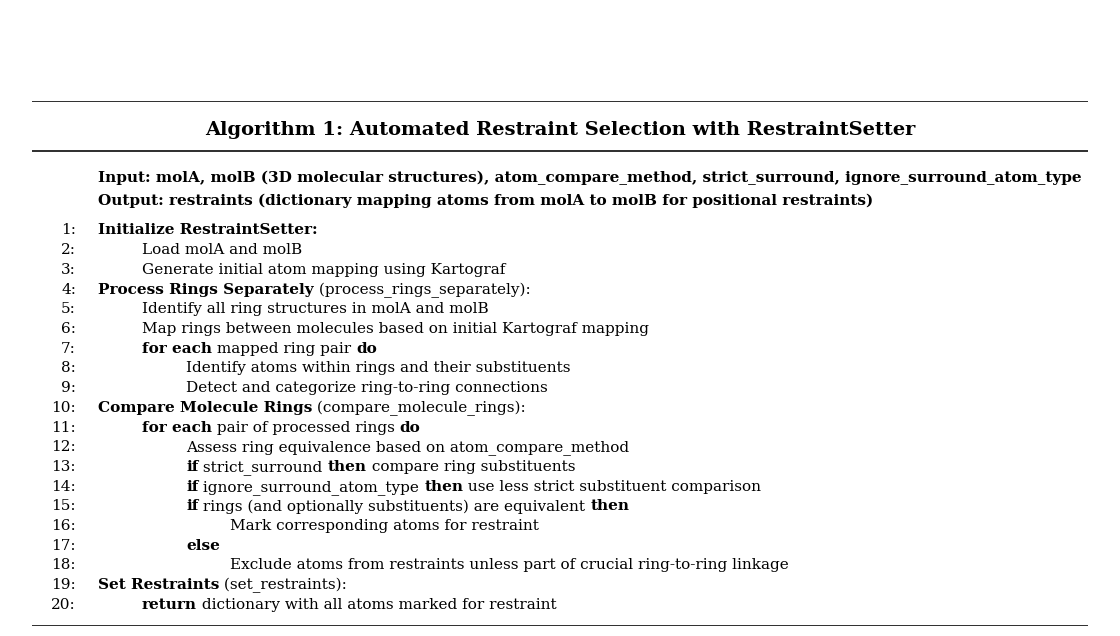

Here is the Python script that generated this plot:
import matplotlib.pyplot as plt
import matplotlib.patches as mpatches
import re

# Configure matplotlib for professional appearance with math support
plt.rcParams.update(
    {
        "font.family": "serif",
        "font.serif": ["DejaVu Serif", "Computer Modern Roman", "Times New Roman"],
        "font.size": 11,
        "mathtext.fontset": "cm",  # Computer Modern math font
    }
)


def render_text_with_bold(ax, x, y, text, fontsize=11, fontweight="normal", **kwargs):
    """Render text with **bold** formatting properly handled"""
    # Split text by **bold** markers
    parts = re.split(r"\*\*(.*?)\*\*", text)

    current_x = x
    for i, part in enumerate(parts):
        if not part:  # Skip empty parts
            continue

        # Odd indices are bold (inside **)
        weight = "bold" if i % 2 == 1 else fontweight

        # Render this part
        text_obj = ax.text(
            current_x, y, part, fontsize=fontsize, fontweight=weight, transform=ax.transAxes, **kwargs
        )

        # Get the rendered width to position next part
        renderer = ax.figure.canvas.get_renderer()
        bbox = text_obj.get_window_extent(renderer)
        # Convert back to axes coordinates
        bbox_axes = bbox.transformed(ax.transAxes.inverted())
        current_x = bbox_axes.x1


# Algorithm content - Automated Restraint Selection with RestraintSetter
algorithm_lines = [
    ("title", "Algorithm 1: Automated Restraint Selection with RestraintSetter"),
    (
        "require",
        r"Input: molA, molB (3D molecular structures), atom_compare_method, strict_surround, ignore_surround_atom_type",
    ),
    ("ensure", r"Output: restraints (dictionary mapping atoms from molA to molB for positional restraints)"),
    ("step", r"**Initialize RestraintSetter:**"),
    ("substep", r"Load molA and molB"),
    ("substep", r"Generate initial atom mapping using Kartograf"),
    ("step", r"**Process Rings Separately** (process_rings_separately):"),
    ("substep", r"Identify all ring structures in molA and molB"),
    ("substep", r"Map rings between molecules based on initial Kartograf mapping"),
    ("substep", r"**for each** mapped ring pair **do**"),
    ("subsubstep", r"Identify atoms within rings and their substituents"),
    ("subsubstep", r"Detect and categorize ring-to-ring connections"),
    ("step", r"**Compare Molecule Rings** (compare_molecule_rings):"),
    ("substep", r"**for each** pair of processed rings **do**"),
    ("subsubstep", r"Assess ring equivalence based on atom_compare_method"),
    ("subsubstep", r"**if** strict_surround **then** compare ring substituents"),
    ("subsubstep", r"**if** ignore_surround_atom_type **then** use less strict substituent comparison"),
    ("subsubstep", r"**if** rings (and optionally substituents) are equivalent **then**"),
    ("subsubsubstep", r"Mark corresponding atoms for restraint"),
    ("subsubstep", r"**else**"),
    ("subsubsubstep", r"Exclude atoms from restraints unless part of crucial ring-to-ring linkage"),
    ("step", r"**Set Restraints** (set_restraints):"),
    ("substep", r"**return** dictionary with all atoms marked for restraint"),
]

# Create figure with dimensions to accommodate the algorith
fig, ax = plt.subplots(figsize=(14.2, 8))
ax.axis("off")

# Add top and bottom lines (LaTeX algorithmic style) instead of full border
top_line = mpatches.Rectangle((0.02, 0.85), 0.96, 0.002, linewidth=0, facecolor="black", alpha=0.8)
title_bottom_line = mpatches.Rectangle((0.02, 0.770), 0.96, 0.002, linewidth=0, facecolor="black", alpha=0.8)
bottom_line = mpatches.Rectangle((0.02, 0), 0.96, 0.002, linewidth=0, facecolor="black", alpha=0.8)
ax.add_patch(top_line)
ax.add_patch(title_bottom_line)
ax.add_patch(bottom_line)

# Render the algorithm with LaTeX-style spacing
y_pos = 0.82  # Start below the top line
line_spacing = 0.032  # Much tighter spacing like LaTeX

# Initialize line counter for algorithmic numbering
line_number = 1

for line_type, content in algorithm_lines:
    if line_type == "title":
        ax.text(
            0.5, y_pos, content, fontsize=14, fontweight="bold", ha="center", va="top", transform=ax.transAxes
        )
        y_pos -= line_spacing * 2.5  # Space after title
    elif line_type == "require":
        render_text_with_bold(ax, 0.08, y_pos, content, fontsize=11, fontweight="bold", ha="left", va="top")
        y_pos -= line_spacing * 1.2
    elif line_type == "ensure":
        render_text_with_bold(ax, 0.08, y_pos, content, fontsize=11, fontweight="bold", ha="left", va="top")
        y_pos -= line_spacing * 1.5  # Space before algorithm steps
    elif line_type in ["step", "substep", "subsubstep", "subsubsubstep"]:
        # Add line number for algorithmic steps
        ax.text(
            0.06,
            y_pos,
            f"{line_number}:",
            fontsize=11,
            fontweight="normal",
            ha="right",
            va="top",
            transform=ax.transAxes,
        )

        # Determine indentation based on step type
        if line_type == "step":
            x_indent = 0.08
        elif line_type == "substep":
            x_indent = 0.12
        elif line_type == "subsubstep":
            x_indent = 0.16
        elif line_type == "subsubsubstep":
            x_indent = 0.20

        render_text_with_bold(ax, x_indent, y_pos, content, fontsize=11, ha="left", va="top")
        y_pos -= line_spacing
        line_number += 1

# Save in multiple high-quality formats for different journal requirements
plt.savefig("algorithm_figure.png", bbox_inches="tight", dpi=300, pad_inches=0.2)
plt.savefig("algorithm_figure.svg", bbox_inches="tight", pad_inches=0.2)

print("Algorithm figures generated!")
print("Files: algorithm_figure.png, algorithm_figure.svg")
